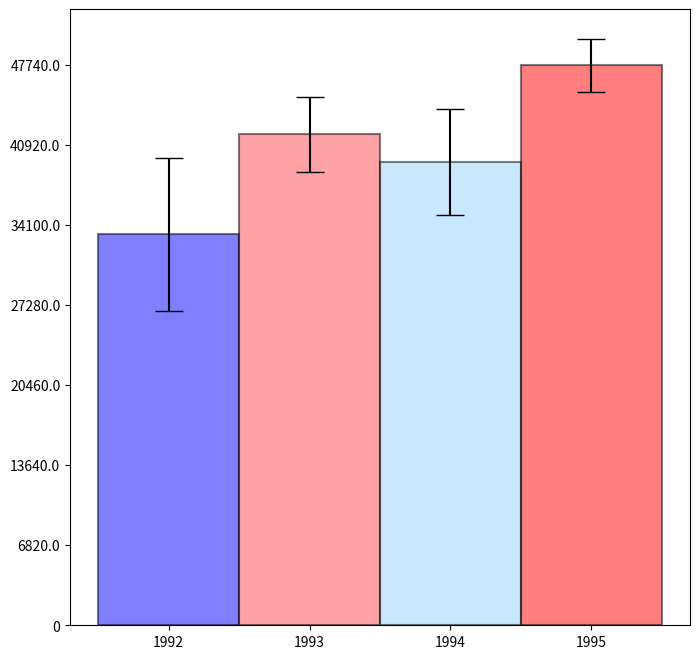

Python code for this plot: (Note: this script raises an exception after producing the figure.)

# #  Building a Custom Visualization
# 
# ---
# 
# In this assignment you must choose one of the options presented below and submit a visual as well as your source code for peer grading. The details of how you solve the assignment are up to you, although your assignment must use matplotlib so that your peers can evaluate your work. The options differ in challenge level, but there are no grades associated with the challenge level you chose. However, your peers will be asked to ensure you at least met a minimum quality for a given technique in order to pass. Implement the technique fully (or exceed it!) and you should be able to earn full grades for the assignment.
# 
# 
# &nbsp;&nbsp;&nbsp;&nbsp;&nbsp;&nbsp;Ferreira, N., Fisher, D., & Konig, A. C. (2014, April). [Sample-oriented task-driven visualizations: allowing users to make better, more confident decisions.](https://www.microsoft.com/en-us/research/wp-content/uploads/2016/02/Ferreira_Fisher_Sample_Oriented_Tasks.pdf) 
# &nbsp;&nbsp;&nbsp;&nbsp;&nbsp;&nbsp;In Proceedings of the SIGCHI Conference on Human Factors in Computing Systems (pp. 571-580). ACM. ([video](https://www.youtube.com/watch?v=BI7GAs-va-Q))
# 
# 
# In this [paper](https://www.microsoft.com/en-us/research/wp-content/uploads/2016/02/Ferreira_Fisher_Sample_Oriented_Tasks.pdf) the authors describe the challenges users face when trying to make judgements about probabilistic data generated through samples. As an example, they look at a bar chart of four years of data (replicated below in Figure 1). Each year has a y-axis value, which is derived from a sample of a larger dataset. For instance, the first value might be the number votes in a given district or riding for 1992, with the average being around 33,000. On top of this is plotted the 95% confidence interval for the mean (see the boxplot lectures for more information, and the yerr parameter of barcharts).
# 
# <br>
# <img src="readonly/Assignment3Fig1.png" alt="Figure 1" style="width: 400px;"/>
# <h4 style="text-align: center;" markdown="1">  &nbsp;&nbsp;&nbsp;&nbsp;&nbsp;&nbsp;&nbsp;&nbsp;Figure 1 from (Ferreira et al, 2014).</h4>
# 
# <br>
# 
# A challenge that users face is that, for a given y-axis value (e.g. 42,000), it is difficult to know which x-axis values are most likely to be representative, because the confidence levels overlap and their distributions are different (the lengths of the confidence interval bars are unequal). One of the solutions the authors propose for this problem (Figure 2c) is to allow users to indicate the y-axis value of interest (e.g. 42,000) and then draw a horizontal line and color bars based on this value. So bars might be colored red if they are definitely above this value (given the confidence interval), blue if they are definitely below this value, or white if they contain this value.
# 
# 
# <br>
# <img src="readonly/Assignment3Fig2c.png" alt="Figure 1" style="width: 400px;"/>
# <h4 style="text-align: center;" markdown="1">  Figure 2c from (Ferreira et al. 2014). Note that the colorbar legend at the bottom as well as the arrows are not required in the assignment descriptions below.</h4>
# 
# <br>
# <br>
# 
# **Easiest option:** Implement the bar coloring as described above - a color scale with only three colors, (e.g. blue, white, and red). Assume the user provides the y axis value of interest as a parameter or variable.
# 
# 
# **Harder option:** Implement the bar coloring as described in the paper, where the color of the bar is actually based on the amount of data covered (e.g. a gradient ranging from dark blue for the distribution being certainly below this y-axis, to white if the value is certainly contained, to dark red if the value is certainly not contained as the distribution is above the axis).
# 
# **Even Harder option:** Add interactivity to the above, which allows the user to click on the y axis to set the value of interest. The bar colors should change with respect to what value the user has selected.
# 
# **Hardest option:** Allow the user to interactively set a range of y values they are interested in, and recolor based on this (e.g. a y-axis band, see the paper for more details).
# 
# ---
# 
# *Note: The data given for this assignment is not the same as the data used in the article and as a result the visualizations may look a little different.*

# In[12]:

# Use the following data for this assignmen
import pandas as pd
import numpy as np
import matplotlib.pyplot as plt
from matplotlib.cm import ScalarMappable


get_ipython().magic('matplotlib notebook')
np.random.seed(12345)

df = pd.DataFrame([np.random.normal(32000,200000,3650), 
                   np.random.normal(43000,100000,3650), 
                   np.random.normal(43500,140000,3650), 
                   np.random.normal(48000,70000,3650)], 
                  index=[1992,1993,1994,1995])
#df.mean(df.index[1])

np.random.seed(12345)
df1=pd.DataFrame({'1992':np.random.normal(32000,200000,3650),'1993':np.random.normal(43000,100000,3650)
                 ,'1994':np.random.normal(43500,140000,3650),'1995':np.random.normal(48000,70000,3650)})
a=plt.figure(figsize=(8,8))
#ax1=plt.subplot(122)
errors=[1.96*np.std(df1[str(df1.columns[i])])/len(df1)**0.5 for i in range(len(df))]
plt.bar(range(1992,1996),list(df.mean(1)),width=1,tick_label=range(1992,1996)
        ,linewidth=1.5,alpha=0.5,edgecolor='black',capsize=10,yerr=errors,color=['blue','#ff474c','#95d0fc','red'])

plt.yticks([(max(list(df.mean(1)))/7)*i for i in range(1,8)]+[0],
           [str(round((max(list(df.mean(1)))/7)*i,-1)) for i in range(1,8)]+[0])

sm=ScalarMappable(cmap=plt.cm.bwr,norm=None)
sm.set_array([])
plt.colorbar(sm, use_gridspec=True,orientation='horizontal',shrink=0.7,
             boundaries=[(0.09)*i for i in range(0,11)]+[1],ticks=[(0.09)*i for i in range(0,11)]+[1],
            drawedges=True,pad=0.05)
plt.savefig('Bar_chart.jpg')


# In[ ]:



